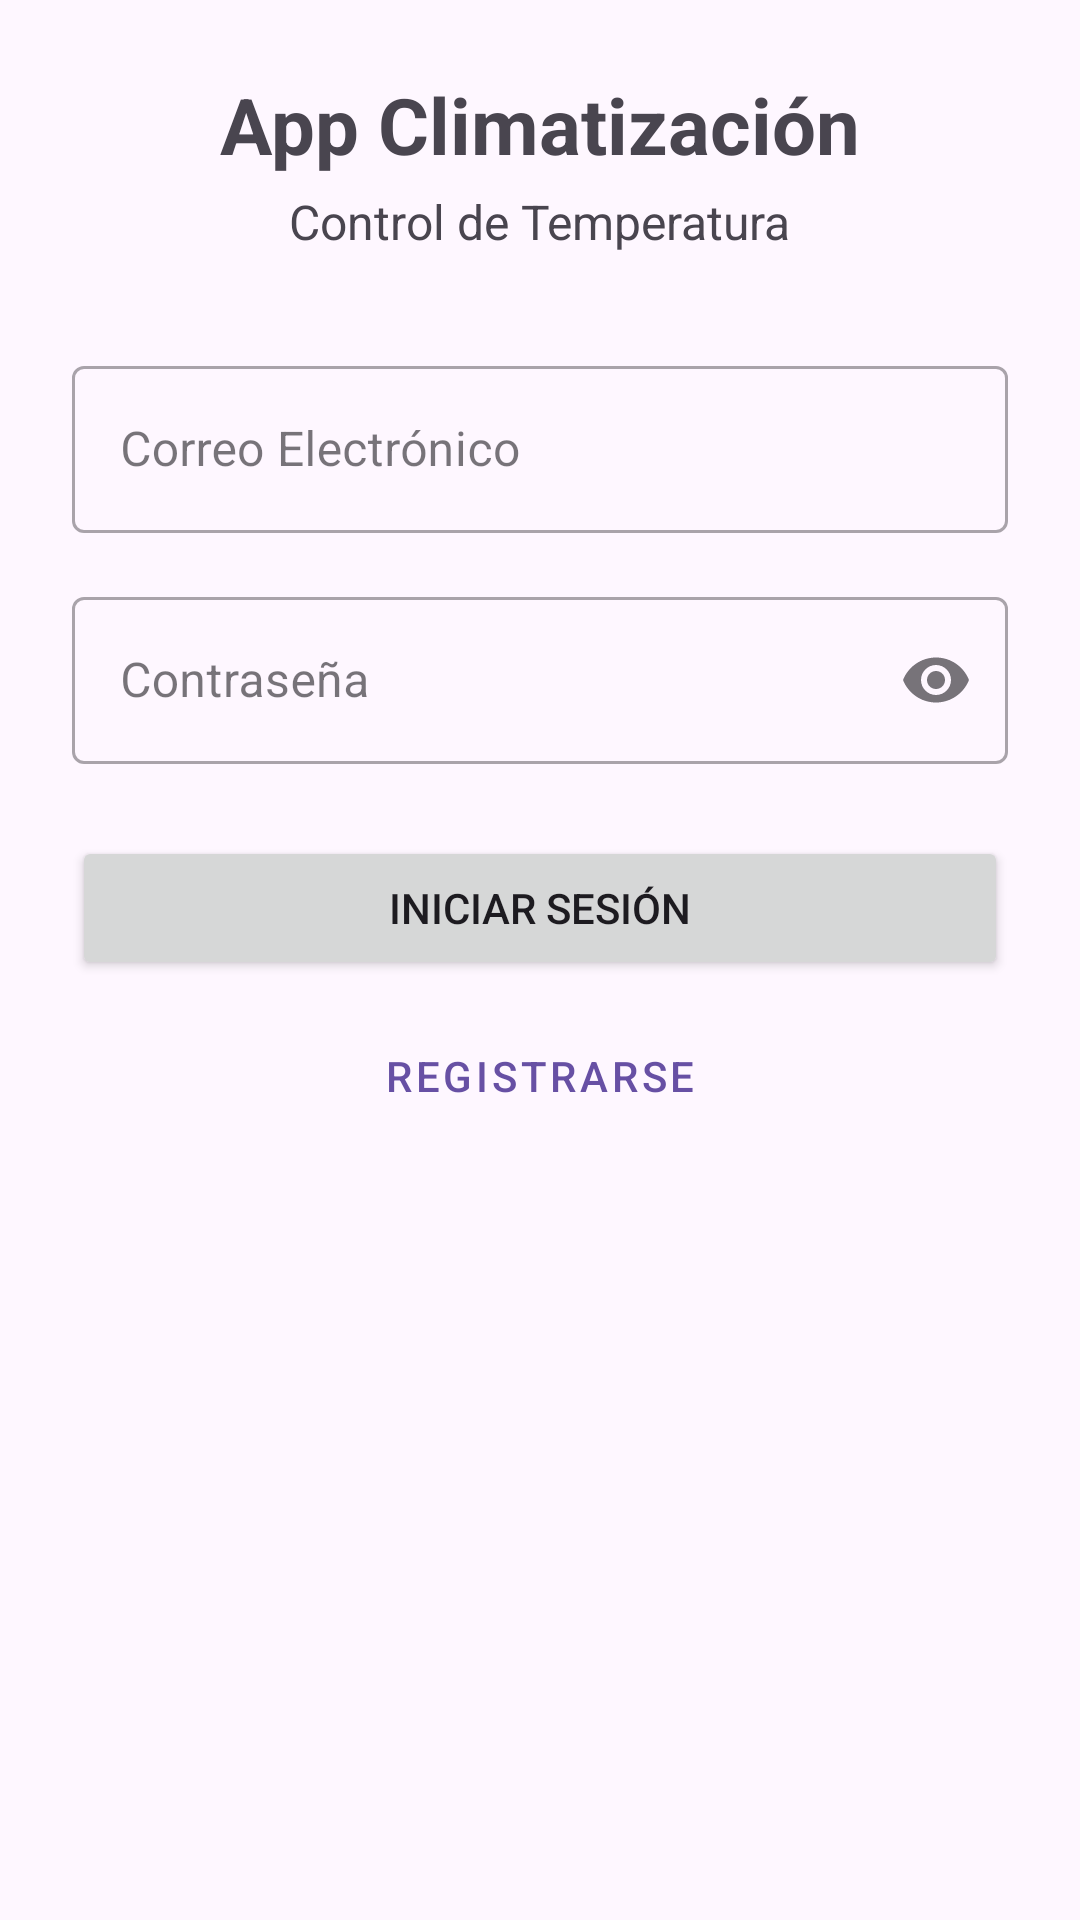

This screen was rendered from an Android layout file. Write that file and the resources it references.
<!-- AndroidManifest.xml: application theme Theme.AppClimatizacionTemperatura -->
<!-- res/layout/activity_main.xml -->
<?xml version="1.0" encoding="utf-8"?>
<ScrollView xmlns:android="http://schemas.android.com/apk/res/android"
    xmlns:app="http://schemas.android.com/apk/res-auto"
    android:layout_width="match_parent"
    android:layout_height="match_parent"
    android:fillViewport="true">

    <androidx.constraintlayout.widget.ConstraintLayout
        android:layout_width="match_parent"
        android:layout_height="wrap_content"
        android:padding="24dp">

        <TextView
            android:id="@+id/tvTitle"
            android:layout_width="wrap_content"
            android:layout_height="wrap_content"
            android:text="App Climatización"
            android:textSize="26sp"
            android:textStyle="bold"
            app:layout_constraintBottom_toTopOf="@+id/tvSubtitle"
            app:layout_constraintEnd_toEndOf="parent"
            app:layout_constraintStart_toStartOf="parent"
            app:layout_constraintTop_toTopOf="parent"
            app:layout_constraintVertical_chainStyle="packed" />

        <TextView
            android:id="@+id/tvSubtitle"
            android:layout_width="wrap_content"
            android:layout_height="wrap_content"
            android:layout_marginTop="4dp"
            android:text="Control de Temperatura"
            android:textSize="16sp"
            app:layout_constraintBottom_toTopOf="@+id/tilEmail"
            app:layout_constraintEnd_toEndOf="parent"
            app:layout_constraintStart_toStartOf="parent"
            app:layout_constraintTop_toBottomOf="@+id/tvTitle" />

        <com.google.android.material.textfield.TextInputLayout
            android:id="@+id/tilEmail"
            style="@style/Widget.MaterialComponents.TextInputLayout.OutlinedBox"
            android:layout_width="0dp"
            android:layout_height="wrap_content"
            android:layout_marginTop="32dp"
            android:hint="Correo Electrónico"
            app:layout_constraintEnd_toEndOf="parent"
            app:layout_constraintStart_toStartOf="parent"
            app:layout_constraintTop_toBottomOf="@+id/tvSubtitle">

            <com.google.android.material.textfield.TextInputEditText
                android:id="@+id/etEmail"
                android:layout_width="match_parent"
                android:layout_height="wrap_content"
                android:inputType="textEmailAddress" />
        </com.google.android.material.textfield.TextInputLayout>

        <com.google.android.material.textfield.TextInputLayout
            android:id="@+id/tilPassword"
            style="@style/Widget.MaterialComponents.TextInputLayout.OutlinedBox"
            android:layout_width="0dp"
            android:layout_height="wrap_content"
            android:layout_marginTop="16dp"
            android:hint="Contraseña"
            app:endIconMode="password_toggle"
            app:layout_constraintEnd_toEndOf="parent"
            app:layout_constraintStart_toStartOf="parent"
            app:layout_constraintTop_toBottomOf="@+id/tilEmail">

            <com.google.android.material.textfield.TextInputEditText
                android:id="@+id/etPassword"
                android:layout_width="match_parent"
                android:layout_height="wrap_content"
                android:inputType="textPassword" />
        </com.google.android.material.textfield.TextInputLayout>

        <Button
            android:id="@+id/btnLogin"
            android:layout_width="0dp"
            android:layout_height="wrap_content"
            android:layout_marginTop="24dp"
            android:text="Iniciar Sesión"
            app:layout_constraintEnd_toEndOf="parent"
            app:layout_constraintStart_toStartOf="parent"
            app:layout_constraintTop_toBottomOf="@+id/tilPassword" />

        <Button
            android:id="@+id/btnRegister"
            style="@style/Widget.MaterialComponents.Button.OutlinedButton"
            android:layout_width="0dp"
            android:layout_height="wrap_content"
            android:layout_marginTop="8dp"
            android:text="Registrarse"
            app:layout_constraintEnd_toEndOf="parent"
            app:layout_constraintStart_toStartOf="parent"
            app:layout_constraintTop_toBottomOf="@+id/btnLogin" />

        <ProgressBar
            android:id="@+id/progressBar"
            android:layout_width="wrap_content"
            android:layout_height="wrap_content"
            android:visibility="gone"
            app:layout_constraintBottom_toBottomOf="parent"
            app:layout_constraintEnd_toEndOf="parent"
            app:layout_constraintStart_toStartOf="parent"
            app:layout_constraintTop_toBottomOf="@+id/btnRegister" />

    </androidx.constraintlayout.widget.ConstraintLayout>
</ScrollView>
<!-- resources referenced by this layout -->
<resources>
  <style name="Theme.AppClimatizacionTemperatura" parent="Base.Theme.AppClimatizacionTemperatura" />
  <style name="Base.Theme.AppClimatizacionTemperatura" parent="Theme.Material3.DayNight.NoActionBar">
          
          
      </style>
</resources>
